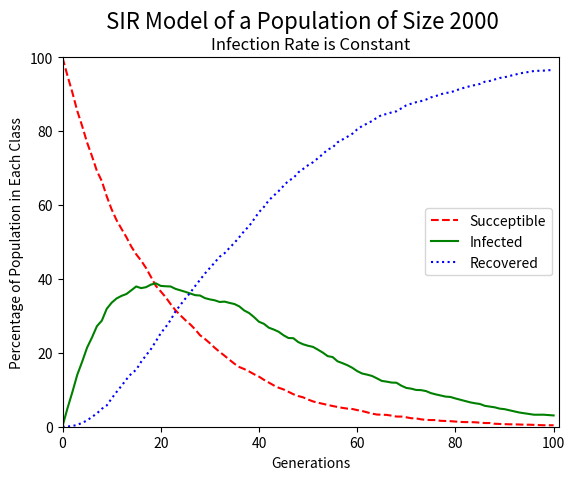
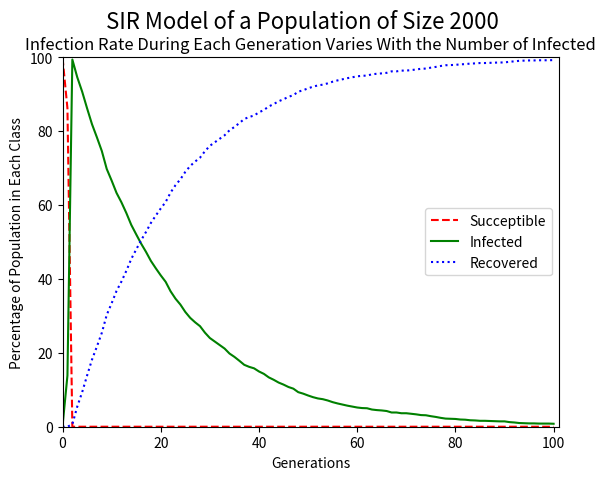

The script that saved these images, in order:
import numpy as np
import numpy.random as npr
import matplotlib.pyplot as plt
import time

def infectionrate(S0, probI):
    ''' using the amount of infected and the recovery probability it calculates the amount of people that recover from
    the infection
    :param S0: succeptible population
    :param probI: infection probability
    :return: integer of infected individuals
    '''
    if probI < 0:
        raise ValueError("Cannot have negative probability")
    inf = 0
    for x in range(S0):
        bi = npr.uniform(0, 1)
        if bi < probI:
            inf += 1
        else:
            inf += 0
    return inf

def recoveryrate(I0, probR):
    ''' using the amount of infected and the recovery probability it calculates the amount of people that recover from
    the infection
    :param I0: infected population
    :param probR: recovery probability
    :return: integer of recovered individuals
    '''
    if probR < 0:
        raise ValueError("Cannot have negative probability")
    rec = 0
    for x in range(I0):
        bi = npr.uniform(0, 1)
        if bi < probR:
            rec += 1
        else:
            rec += 0
    return rec











def cb_gen_nochain(S0, I0, R0, probInf, probRe):
    '''find the number of infected and succeptible individuals in a population over 1 generation under
    the chain binomial epidemic model given a probability of infection(prob), the initial number of
     succeptible individuals(S)and the initial number of infected individuals (I0). It returns
     the new number of succeptible and infected individuals.
    :param S0:  Initial number of succeptibles individuals
    :param I0: Initial number of infected individuals
    :param R0: Initial number of recovered individuals
    :param probInf: probability that someone will move from the succeptible class to the infected class
    :param probRe: probability that someone will move from the infected class to the recovered class
    :return: three integers, the number of succeptibles, infected and recovered respectively
    '''
    new_S = S0 - infectionrate(S0, probInf)
    new_R = recoveryrate(I0, probRe) + R0
    new_I = I0 + S0 - new_S - new_R + R0
    if new_I + new_S + new_R != S0 + I0 + R0:
        raise ValueError
    return new_S, new_I, new_R

def cb_sim_nochain(S0, I0, R0, probInf, probRec, nmax):
    '''runs a simulation of nmax generation with constant infection probability using cb_gen_nochain()
    :param S0: Initial number of succeptibles individuals
    :param I0: Initial number of infected individuals
    :param R0: Initial number of recovered individuals
    :param probInf: probability that someone will move from the succeptible class to the infected class
    :param probRec: probability that someone will move from the infected class to the recovered class
    :param nmax: the number of generations to run, if the number of infected does not reach zero beforehand
    :return: three tuples, each containing the number of individuals in each class at each generation
    '''
    SG = []
    IG = []
    RG = []
    SG.append(S0)
    IG.append(I0)
    RG.append(R0)
    Snew, Inew, Rnew = cb_gen_nochain(S0, I0, R0, probInf, probRec)
    SG.append(Snew)
    IG.append(Inew)
    RG.append(Rnew)
    for i in range(nmax - 1):
        Snew, Inew, Rnew = cb_gen_nochain(Snew, Inew, Rnew, probInf, probRec)
        if Inew == 0:
            SG.append(Snew)
            IG.append(Inew)
            RG.append(Rnew)
            return tuple(SG), tuple(IG), tuple(RG)
        SG.append(Snew)
        IG.append(Inew)
        RG.append(Rnew)
    return tuple(SG), tuple(IG), tuple(RG)


def cb_sim_graph_constantInf(S0 = 1997, I0 = 3, R0 = 0, probInf = 0.05, probRec = 0.05, nmax = 100):
    '''Uses the cb_sim_nochain() function to generate data for one instance of an infection (either 400 generations or until there
    are 0 infected people. It then plots the percentage of succeptibles, infected and recovered against the number of generations.
    :param S0: Initial number of succeptibles individuals
    :param I0: Initial number of infected individuals
    :param R0: Initial number of recovered individuals
    :param probInf: probability that someone will move from the succeptible class to the infected class
    :param probRec: probability that someone will move from the infected class to the recovered class
    :param nmax: the number of generations to run, if the number of infected does not reach zero beforehand
    :return: a graph of the percentage of the population in each class over time
    '''
    susc, infs, recov, = cb_sim_nochain(S0, I0, R0, probInf, probRec, nmax)
    resultlist = [susc, infs, recov]
    suscnew, infsnew, recovnew = [], [], []
    news = [suscnew, infsnew, recovnew]
    for new in range(3):
        resultselect = resultlist[new]
        newsselected = news[new]
        for element in resultselect:
            newsselected.append((element/(S0+I0+R0))*100)
    if len(suscnew) != len(infsnew) or len(suscnew) != len(recovnew) or len(infsnew) != len(recovnew):
        raise ValueError("Classes are of different generation sizes")
    plt.plot(suscnew,'r--', infsnew, 'g-', recovnew, 'b:')
    plt.axis([0,len(suscnew),0,100])
    totpop = S0+I0+R0
    plt.suptitle("SIR Model of a Population of Size %i" %totpop, fontsize=16)
    plt.title("Infection Rate is Constant", fontsize = 12)
    plt.legend(("Succeptible", "Infected", "Recovered"))
    plt.xlabel("Generations")
    plt.ylabel("Percentage of Population in Each Class")
    plt.show()










def cb_gen(S0, I0, R0, probInf, probRe):
    '''find the number of infected and succeptible individuals in a population over 1 generation under
    the chain binomial epidemic model, where infection probability vaires with the number of infected individuals
    based on the equation:
    Infection Probability = 1 - (1 - Infection Probability)^(initial number of infected)
    :param S0:  Initial number of succeptibles individuals
    :param I0: Initial number of infected individuals
    :param R0: Initial number of recovered individuals
    :param probInf: probability that someone will move from the succeptible class to the infected class
    :param probRe: probability that someone will move from the infected class to the recovered class
    :return: three integers, the number of succeptibles, infected and recovered respectively
    '''
    PI = 1- (1 - probInf) ** (I0)
    new_S = S0 - infectionrate(S0, PI)
    new_R = recoveryrate(I0, probRe) + R0
    new_I = I0 + S0 - new_S - new_R + R0
    if new_I + new_S + new_R != S0 + I0 + R0:
        raise ValueError
    return new_S, new_I, new_R

def cb_sim(S0, I0, R0, probSuc, probRec, nmax):
    '''runs a simulation of nmax generation with constant infection probability using cb_gen()
    :param S0: Initial number of succeptibles individuals
    :param I0: Initial number of infected individuals
    :param R0: Initial number of recovered individuals
    :param probInf: probability that someone will move from the succeptible class to the infected class
    :param probRec: probability that someone will move from the infected class to the recovered class
    :param nmax: the number of generations to run, if the number of infected does not reach zero beforehand
    :return: three tuples, each containing the number of individuals in each class at each generation
    '''
    SG = []
    IG = []
    RG = []
    SG.append(S0)
    IG.append(I0)
    RG.append(R0)
    Snew, Inew, Rnew = cb_gen(S0, I0, R0, probSuc, probRec)
    SG.append(Snew)
    IG.append(Inew)
    RG.append(Rnew)
    for i in range(nmax - 1):
        Snew, Inew, Rnew = cb_gen(Snew, Inew, Rnew, probSuc, probRec)
        if Inew == 0:
            SG.append(Snew)
            IG.append(Inew)
            RG.append(Rnew)
            return tuple(SG), tuple(IG), tuple(RG)
        SG.append(Snew)
        IG.append(Inew)
        RG.append(Rnew)
    return tuple(SG), tuple(IG), tuple(RG)

def cb_sim_graph_chainbinomial(S0 = 1997, I0 = 3, R0 = 0, probInf = 0.05, probRec = 0.05, nmax = 100):
    '''Uses the cb_sim() function to generate data for one instance of an infection (either 400 generations
    or until there are 0 infected people. It then plots the percentage of succeptibles, infected and recovered
    against the number of generations.
    :param S0: Initial number of succeptibles individuals
    :param I0: Initial number of infected individuals
    :param R0: Initial number of recovered individuals
    :param probInf: probability that someone will move from the succeptible class to the infected class
    :param probRec: probability that someone will move from the infected class to the recovered class
    :param nmax: the number of generations to run, if the number of infected does not reach zero beforehand
    :return: a graph of the percentage of the population in each class over time
    '''
    susc, infs, recov, = cb_sim(S0, I0, R0, probInf, probRec, nmax)
    resultlist = [susc, infs, recov]
    suscnew, infsnew, recovnew = [], [], []
    news = [suscnew, infsnew, recovnew]
    for new in range(3):
        resultselect = resultlist[new]
        newsselected = news[new]
        for element in resultselect:
            newsselected.append((element/(S0+I0+R0))*100)
    if len(suscnew) != len(infsnew) or len(suscnew) != len(recovnew) or len(infsnew) != len(recovnew):
        raise ValueError("Classes have different generation sizes")
    plt.figure(2)
    plt.plot(suscnew,'r--', infsnew, 'g-', recovnew, 'b:')
    plt.axis([0,len(suscnew),0,100])
    totpop = S0+I0+R0
    plt.suptitle("SIR Model of a Population of Size %i" %totpop, fontsize=16)
    plt.title("Infection Rate During Each Generation Varies With the Number of Infected", fontsize=12)
    plt.legend(("Succeptible", "Infected", "Recovered"))
    plt.xlabel("Generations")
    plt.ylabel("Percentage of Population in Each Class")
    plt.show()













def update_cb_dict(d,k):
    '''updates a dictionary d. If key k is already a key, adds one to d[k], if not initializes d[k] = 1
    :param d: dictionary
    :param k: iterable
    :return: dictionary with keys that are elements of k
    '''

    if k in d:
        d[(k)] += 1
    else:
        d[(k)] = 1

def run10kM4(succeptible, infected, recovered, recoveryprob, infectionprobmax, infectionprobstep, gens,sims):
    '''
    :param succeptible: initial number of succeptible individuals
    :param infected: initial number of infected individuals
    :param recovered: initial number of recovered individuals
    :param recoveryprob: probability of recovery for an infected individuals
    :param infectionprobmax: the maximum infection probability being tested
    :param infectionprobstep: how much the infection probabilty is being incremented
    :param gens: maximum number of generations being run
    :param sims: number of simulations to run at each infection probability
    :return: array of the average epidemic size over sims simulations at each infection proability
    '''
    probiterate = infectionprobstep
    averageepidemicsizes = []
    while probiterate <= infectionprobmax:
        recoveredgenerations = {}
        for n in range(sims):
            a, b, c = cb_sim(succeptible, infected, recovered, probiterate, recoveryprob, gens)
            update_cb_dict(recoveredgenerations, c)
        # print(succeptiblegenerations, '\n', max(succeptiblegenerations.values()))

        individualepidemicsize = 0
        for key in recoveredgenerations.keys():
            individualepidemicsize += (key[-1] - key[0]-infected)*(recoveredgenerations[key]/sims)
        averageepidemicsizes.append(individualepidemicsize)
        probiterate += infectionprobstep

    averageepidemicsizes = np.array(averageepidemicsizes)
    print("array of the average epidemic size for each infection probability", '\n', averageepidemicsizes, '\n', len(averageepidemicsizes))
    return averageepidemicsizes


def run10kM4plot(succeptible, infected, recovered, recoveryprob, infectionprobmax, infectionprobstep, gens,sims):
    '''
    :param succeptible: initial number of succeptible individuals
    :param infected: initial number of infected individuals
    :param recovered: initial number of recovered individuals
    :param recoveryprob: probability of recovery for an infected individuals
    :param infectionprobmax: the maximum infection probability being tested
    :param infectionprobstep: how much the infection probabilty is being incremented
    :param gens: maximum number of generations being run
    :param sims: number of simulations to run at each infection probability
    :return: scatter plot and bar graph of the average epidemic size for each infection probability
    '''
    if (infectionprobmax*10e5)%(infectionprobstep*10e5) != 0:
        print(infectionprobmax%infectionprobstep)
        raise ValueError("cannot step through probabilites properly, make sure infectionprobstep equally divides infectionprobmax")

    infectionprobs = np.arange(infectionprobstep, infectionprobmax+infectionprobstep/2, infectionprobstep)
    epidemicsizes = run10kM4(succeptible, infected, recovered, recoveryprob, infectionprobmax+infectionprobstep/2, infectionprobstep, gens,sims)
    print("Infection probabilities", '\n', infectionprobs, '\n', len(infectionprobs))
    tenpercentgraphspace = (max(epidemicsizes) - min(epidemicsizes))/10
    totalpopulation = succeptible+infected+recovered

    plt.figure(3)
    plt.scatter(infectionprobs, epidemicsizes)
    plt.axis([0,infectionprobmax+infectionprobstep, min(epidemicsizes) - tenpercentgraphspace,max(epidemicsizes)+tenpercentgraphspace])
    plt.xticks(infectionprobs)
    plt.suptitle("SIR Average Epidemic Size for Multiple Infection Probabilities In a Population of Size %i" %totalpopulation)
    plt.xlabel("Infection Probability")
    plt.ylabel("Average Epidemic Size Over %i Simulations" %sims)

    plt.figure(4)
    plt.bar(infectionprobs, epidemicsizes, width=infectionprobstep)
    plt.axis([infectionprobstep,infectionprobmax+infectionprobstep, min(epidemicsizes) - tenpercentgraphspace,max(epidemicsizes)+tenpercentgraphspace])
    plt.xticks(infectionprobs)
    plt.suptitle("SIR Average Epidemic Size for Multiple Infection Probabilities In a Population of Size %i" %totalpopulation)
    plt.xlabel("Infection Probability")
    plt.ylabel("Average Epidemic Size Over %i Simulations" %sims)
    plt.show()



cb_sim_graph_constantInf()

cb_sim_graph_chainbinomial()




# run10kM4plot(199,1,0,0.3,0.5,0.02, 10,100)











# def runmeaninfectionnumber(succeptible, infected, recovered, recoveryprob, infectionprobmax, infectionprobstep, gens,sims):
#     Meanlist = []
#     totalinfectionnumber = 0
#     probiterate = infectionprobstep
#     while probiterate <= infectionprobmax:
#         for sim in range(sims):
#             nouse, infecteds, nouse2 = cb_sim(succeptible, infected, recovered, probiterate, recoveryprob, gens)
#             for inf in infecteds:
#                 totalinfectionnumber += inf
#         Meanlist.append(totalinfectionnumber/(sims*len(infecteds)))
#         totalinfectionnumber = 0
#         probiterate += infectionprobstep
#     return Meanlist
#
# def runmeaninfectionnumberplot(succeptible, infected, recovered, recoveryprob, infectionprobmax, infectionprobstep, gens,sims):
#     means = runmeaninfectionnumber(succeptible, infected, recovered, recoveryprob, infectionprobmax, infectionprobstep, gens,sims)
#     print(means, '\n', len(means))
#     infectionprobs = np.arange(infectionprobstep, infectionprobmax+infectionprobstep/2, infectionprobstep)
#     print(infectionprobs, '\n', len(infectionprobs))
#     tenpercentgraphspace = (max(means) - min(means))/10
#     totalpopulation = succeptible+infected+recovered
#
#     fig = plt.figure(5)
#     plt.scatter(infectionprobs, means)
#     plt.axis([infectionprobstep,infectionprobmax+infectionprobstep, min(means) - tenpercentgraphspace,max(means)+tenpercentgraphspace])
#     plt.xticks(infectionprobs)
#     plt.xlabel("Infection Probability")
#     plt.ylabel("Mean Infection Number Over Infection Period")
#     fig.suptitle("Mean Infection Number at Multiple Infection Probabilities in a Population of %i" %totalpopulation)
#     plt.show()
#
# runmeaninfectionnumberplot(199,1,0,0.3,1.0,0.02, 10,100)
